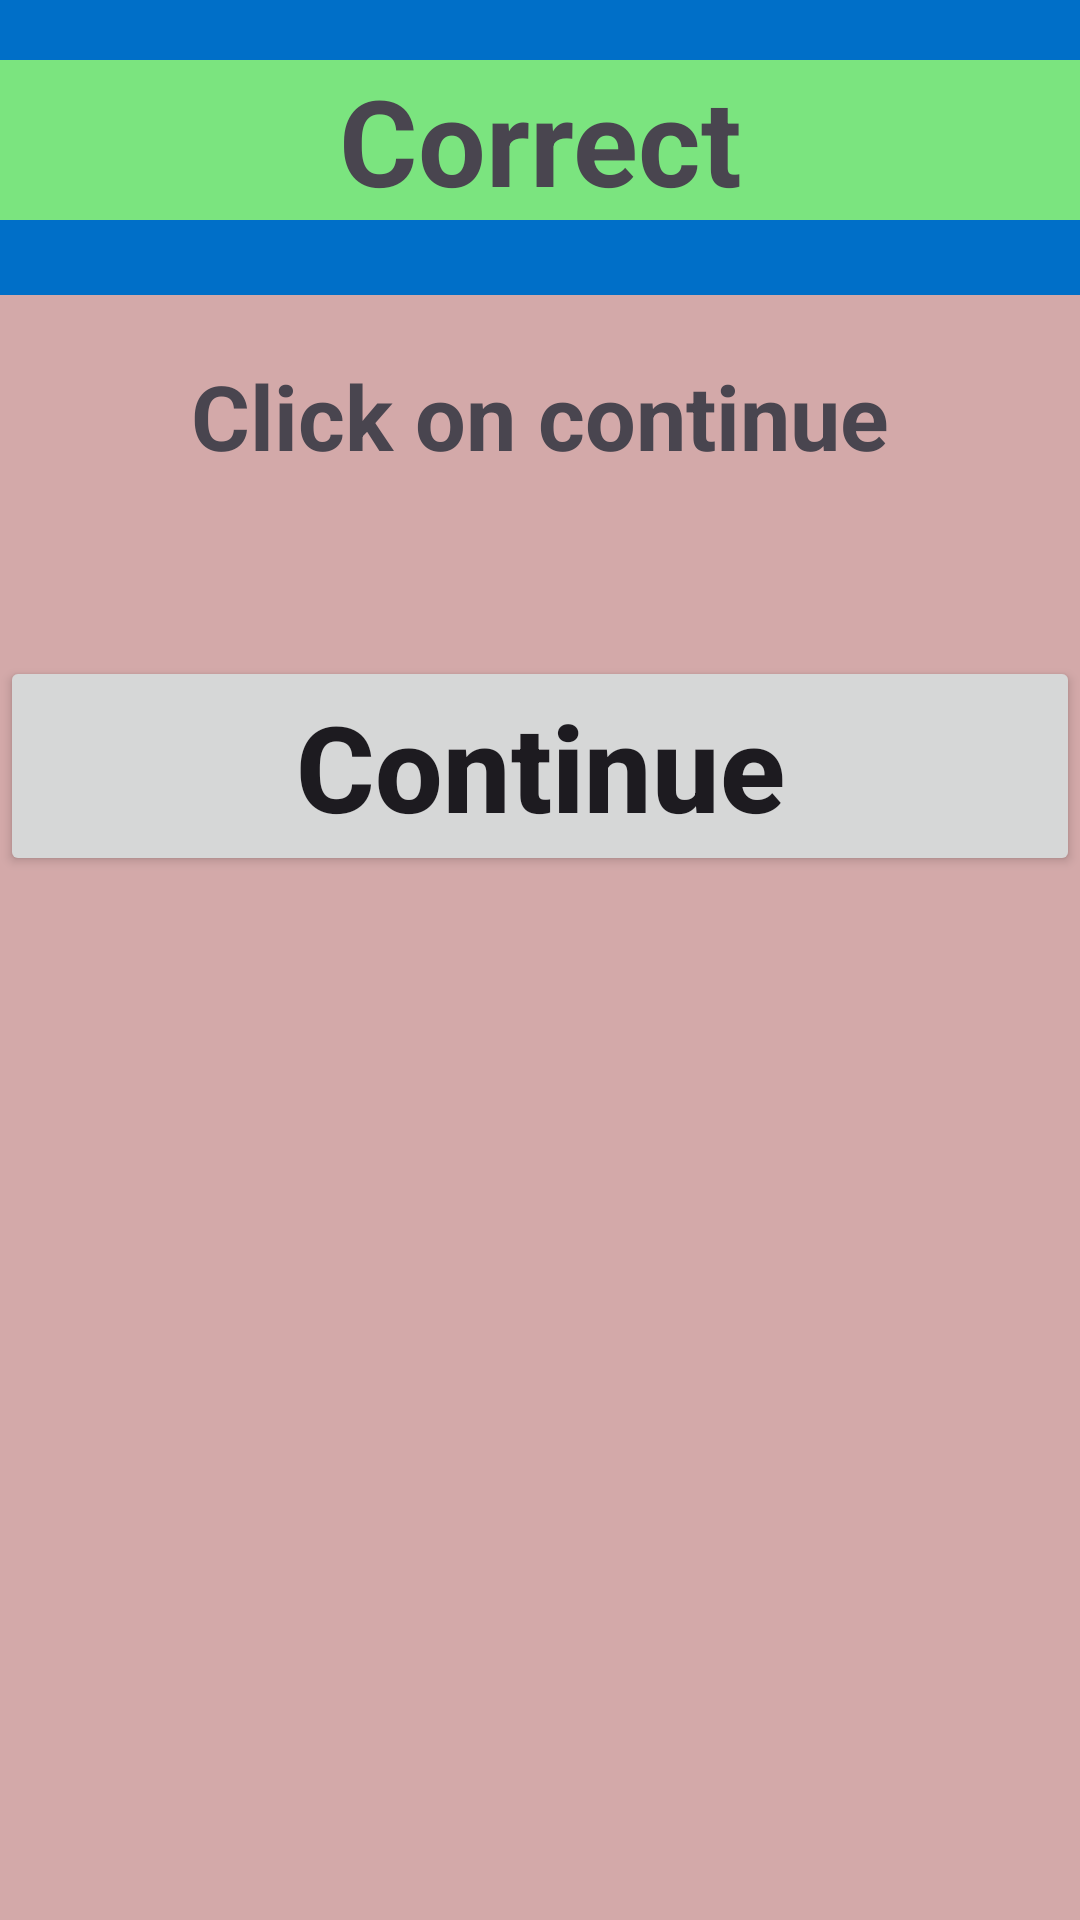

Here is an Android app screen rendered from its layout file. Give the layout XML and the strings, colors and styles it references.
<!-- AndroidManifest.xml: application theme Theme.GuessWordGame -->
<!-- res/layout/correct_dialog.xml -->
<?xml version="1.0" encoding="utf-8"?>
<LinearLayout xmlns:android="http://schemas.android.com/apk/res/android"
    android:orientation="vertical"
    android:layout_width="300dp"
    android:layout_height="300dp"
    android:layout_gravity="center"
    android:background="#D3A9A9">
    <LinearLayout
        android:orientation="vertical"
        android:layout_width="match_parent"
        android:layout_height="wrap_content"
        android:paddingBottom="5dp"
        android:background="#006FC8">
        <TextView
            android:layout_width="match_parent"
            android:textAllCaps="false"
            android:textStyle="bold"
            android:textSize="40sp"
            android:layout_marginTop="20dp"
            android:layout_marginBottom="20dp"
            android:textAlignment="center"
            android:background="#7BE47F"
            android:layout_height="wrap_content"
            android:id="@+id/txtCorrectDialog"
            android:text="Correct">

        </TextView>
    </LinearLayout>

    <TextView
        android:id="@+id/textView"
        android:textAllCaps="false"
        android:textStyle="bold"
        android:textSize="30sp"
        android:layout_marginTop="20dp"
        android:layout_marginBottom="20dp"
        android:textAlignment="center"
        android:layout_width="match_parent"
        android:layout_height="wrap_content"
        android:text="Click on continue" />

    <Button
        android:textAllCaps="false"
        android:textStyle="bold"
        android:textSize="40sp"
        android:layout_marginTop="40dp"
        android:textAlignment="center"
        android:id="@+id/btContinue"
        android:layout_width="match_parent"
        android:layout_height="wrap_content"
        android:text="Continue" />

</LinearLayout>
<!-- resources referenced by this layout -->
<resources>
  <style name="Theme.GuessWordGame" parent="Base.Theme.GuessWordGame" />
  <style name="Base.Theme.GuessWordGame" parent="Theme.Material3.DayNight.NoActionBar">
          
          
      </style>
</resources>
